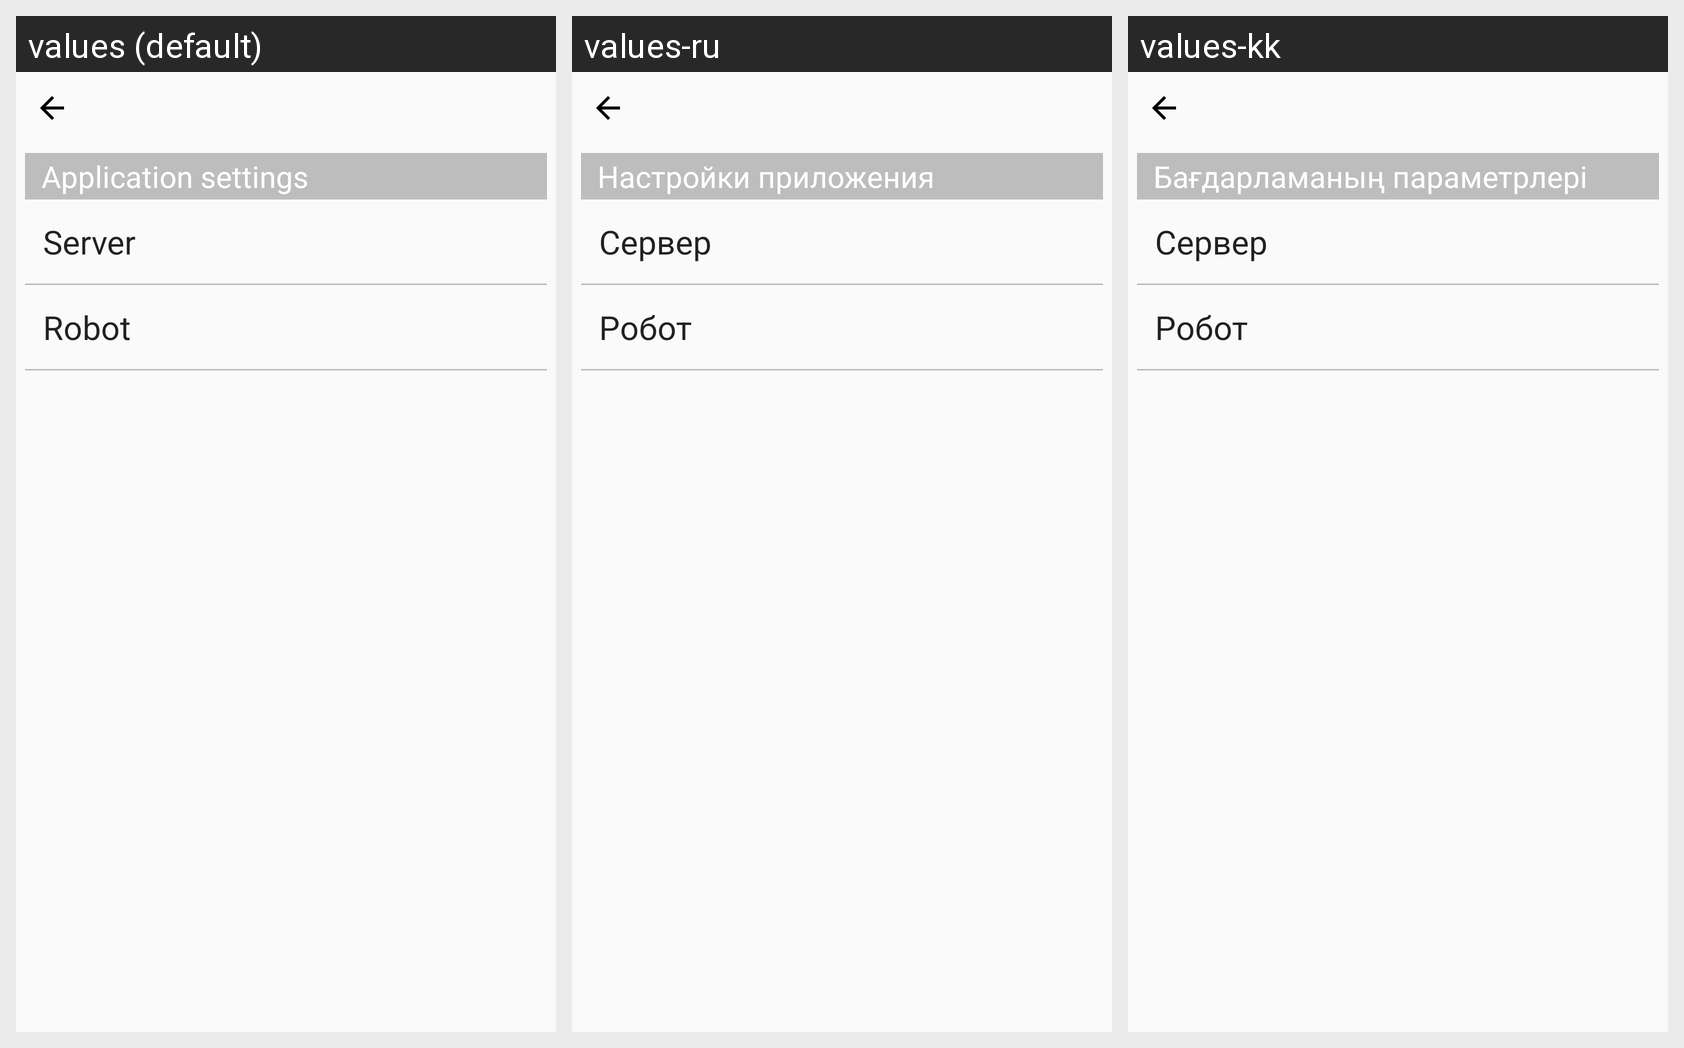

Translations of the strings shown on this Android screen, per locale in the grid:
Android screen res/layout/activity_global_settings.xml rendered under 3 locales, left to right: values (default), values-ru, values-kk. Device: Nexus 5 (rendered at 1080×1920; each locale shown at half size, 540×960, under a caption strip naming it); theme AppTheme.
Strings drawn on this screen, with the default value and each locale's value (text and hints the layout hard-codes, and strings that could not be matched under every locale, appear in the picture but are not listed):

app_settings
  values: Application settings
  values-ru: Настройки приложения
  values-kk: Бағдарламаның параметрлері

pref_title_server
  values: Server
  values-ru: Сервер
  values-kk: Сервер

pref_totle_robot
  values: Robot
  values-ru: Робот
  values-kk: Робот
